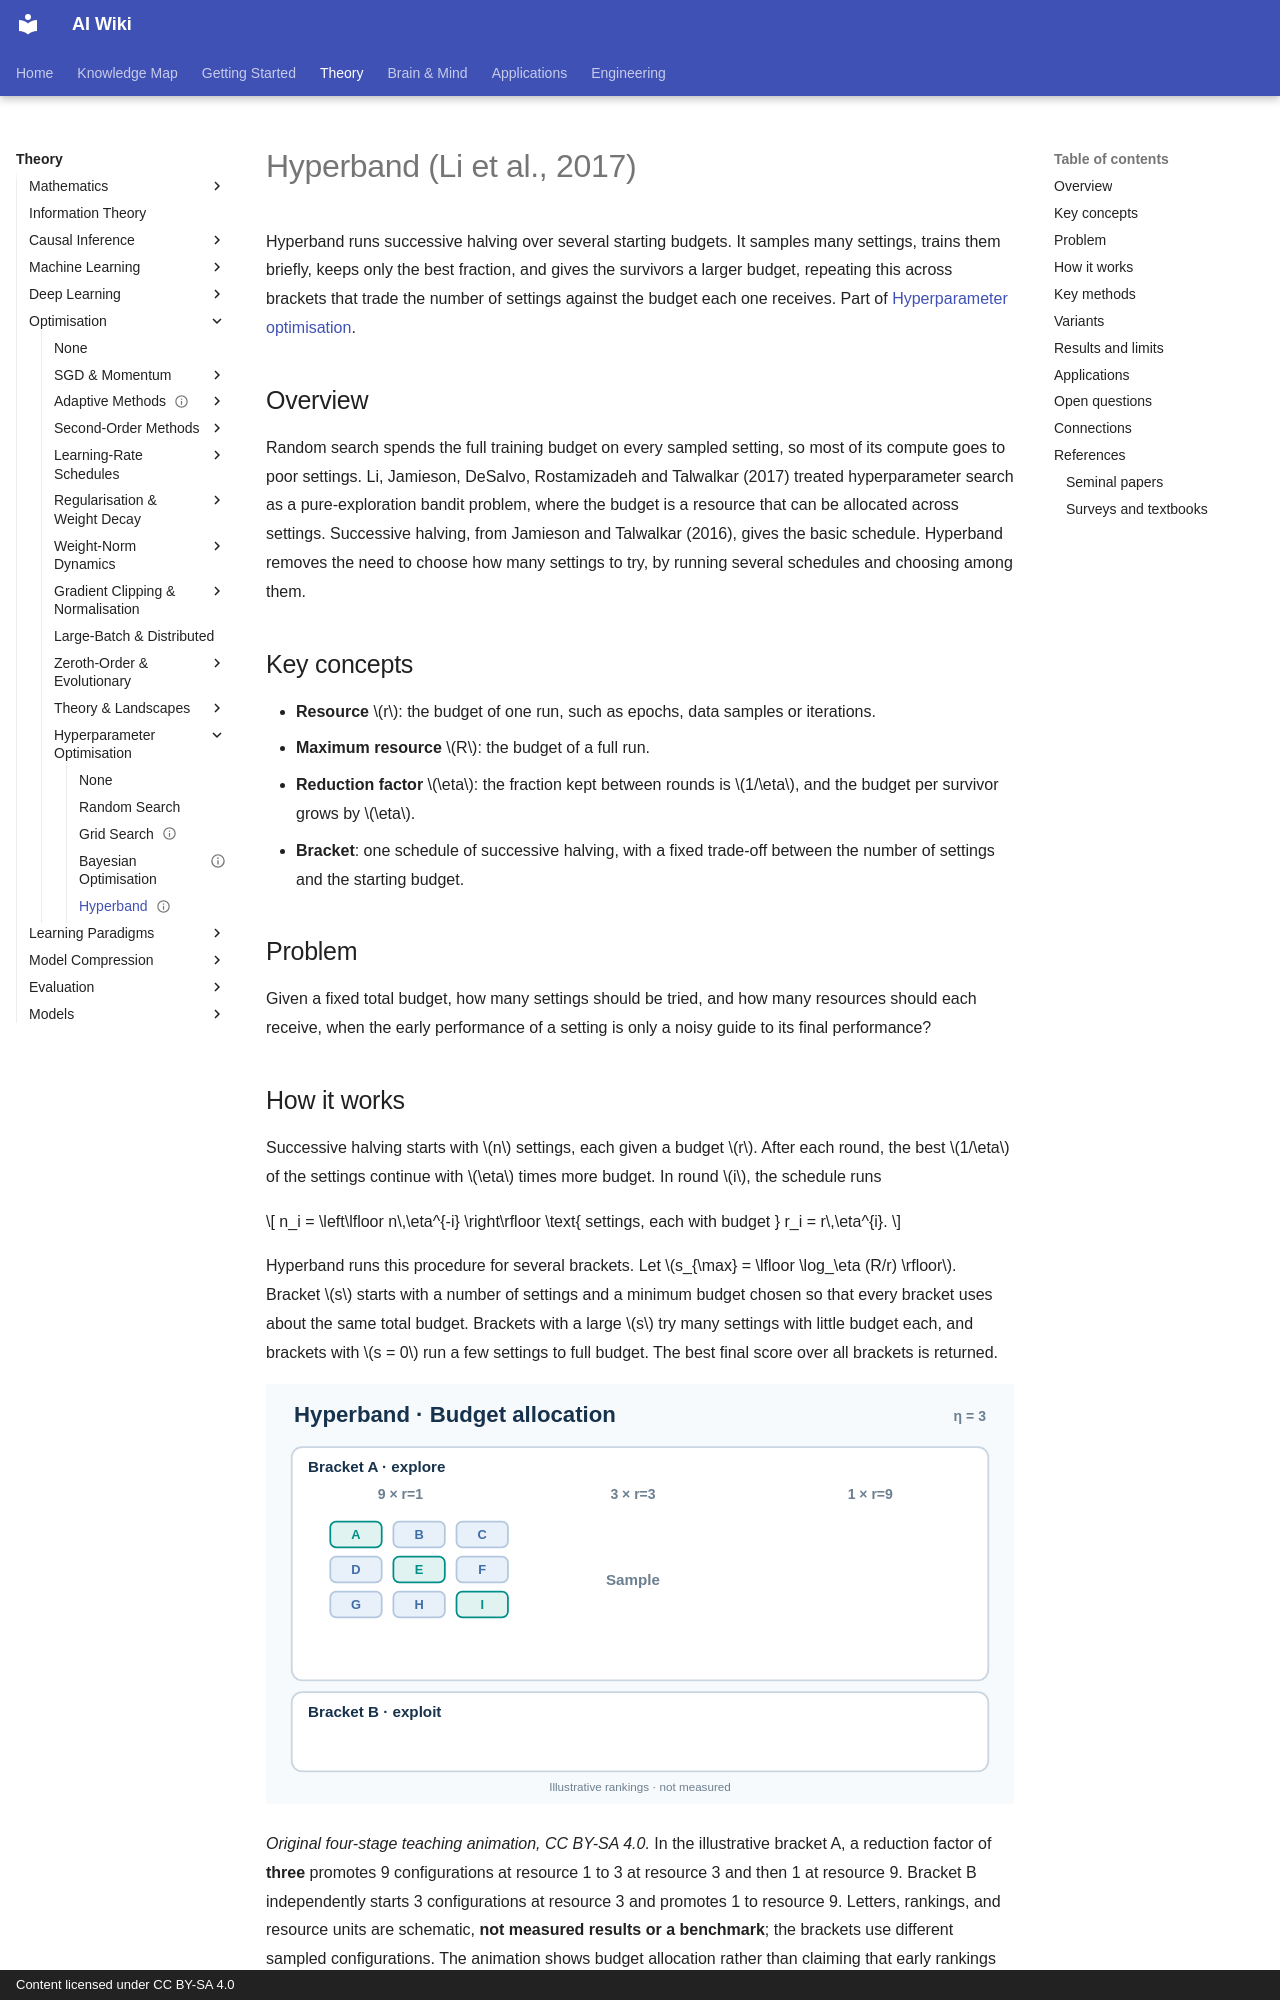

repository: zi-yue-1129/ai-wiki · page: theory/optimization/hyperparameter-optimisation/hyperband/index.html · generator: mkdocs · copyright: Content licensed under CC BY-SA 4.0

---
status: complete
last_reviewed: 2026-10-28
related:
  - theory/optimization/hyperparameter-optimisation
tags:
  - Hyperband
  - successive halving
  - multi-fidelity
  - bandits
aliases:
  - Hyperband
  - Successive halving
  - 超頻帶
---

# Hyperband (Li et al., 2017)

Hyperband runs successive halving over several starting budgets. It samples many settings, trains them briefly, keeps only the best fraction, and gives the survivors a larger budget, repeating this across brackets that trade the number of settings against the budget each one receives. Part of [Hyperparameter optimisation](index.md).

## Overview

Random search spends the full training budget on every sampled setting, so most of its compute goes to poor settings. Li, Jamieson, DeSalvo, Rostamizadeh and Talwalkar (2017) treated hyperparameter search as a pure-exploration bandit problem, where the budget is a resource that can be allocated across settings. Successive halving, from Jamieson and Talwalkar (2016), gives the basic schedule. Hyperband removes the need to choose how many settings to try, by running several schedules and choosing among them.

## Key concepts

- **Resource** \(r\): the budget of one run, such as epochs, data samples or iterations.
- **Maximum resource** \(R\): the budget of a full run.
- **Reduction factor** \(\eta\): the fraction kept between rounds is \(1/\eta\), and the budget per survivor grows by \(\eta\).
- **Bracket**: one schedule of successive halving, with a fixed trade-off between the number of settings and the starting budget.

## Problem

Given a fixed total budget, how many settings should be tried, and how many resources should each receive, when the early performance of a setting is only a noisy guide to its final performance?
